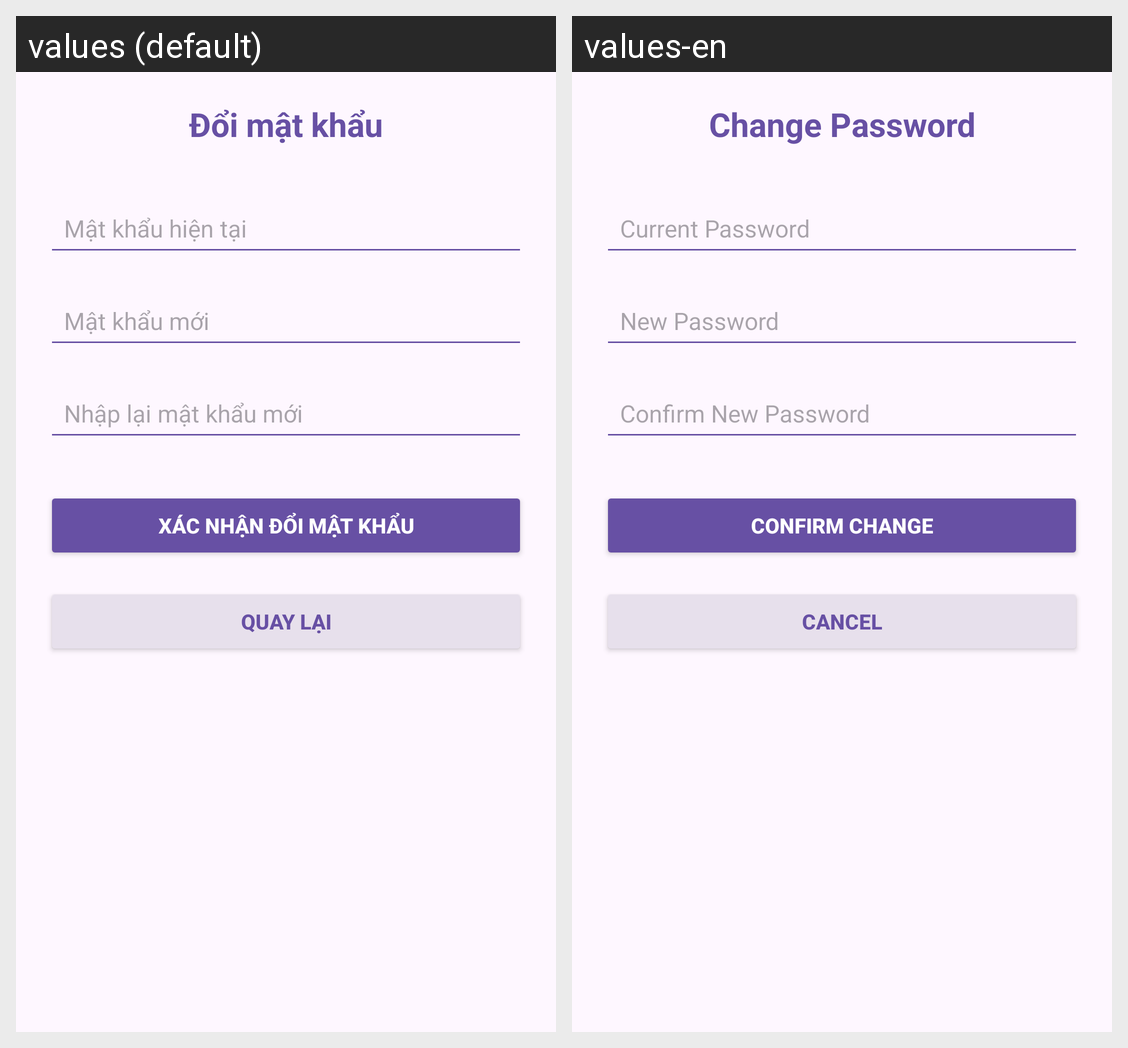

The same Android screen rendered under two of its app's locales, left to right. List the strings drawn on it with the default value and each locale's translation.
Android screen res/layout/activity_change_password.xml rendered under 2 locales, left to right: values (default), values-en. Device: Nexus 5 (rendered at 1080×1920; each locale shown at half size, 540×960, under a caption strip naming it); theme Theme.FIELDGO_Android_App.
Strings drawn on this screen, with the default value and each locale's value (text and hints the layout hard-codes, and strings that could not be matched under every locale, appear in the picture but are not listed):

title_change_password
  values: Đổi mật khẩu
  values-en: Change Password

hint_old_password
  values: Mật khẩu hiện tại
  values-en: Current Password

hint_new_password
  values: Mật khẩu mới
  values-en: New Password

hint_confirm_password
  values: Nhập lại mật khẩu mới
  values-en: Confirm New Password

btn_confirm_change
  values: Xác nhận đổi mật khẩu
  values-en: Confirm Change

btn_cancel
  values: Quay lại
  values-en: Cancel
